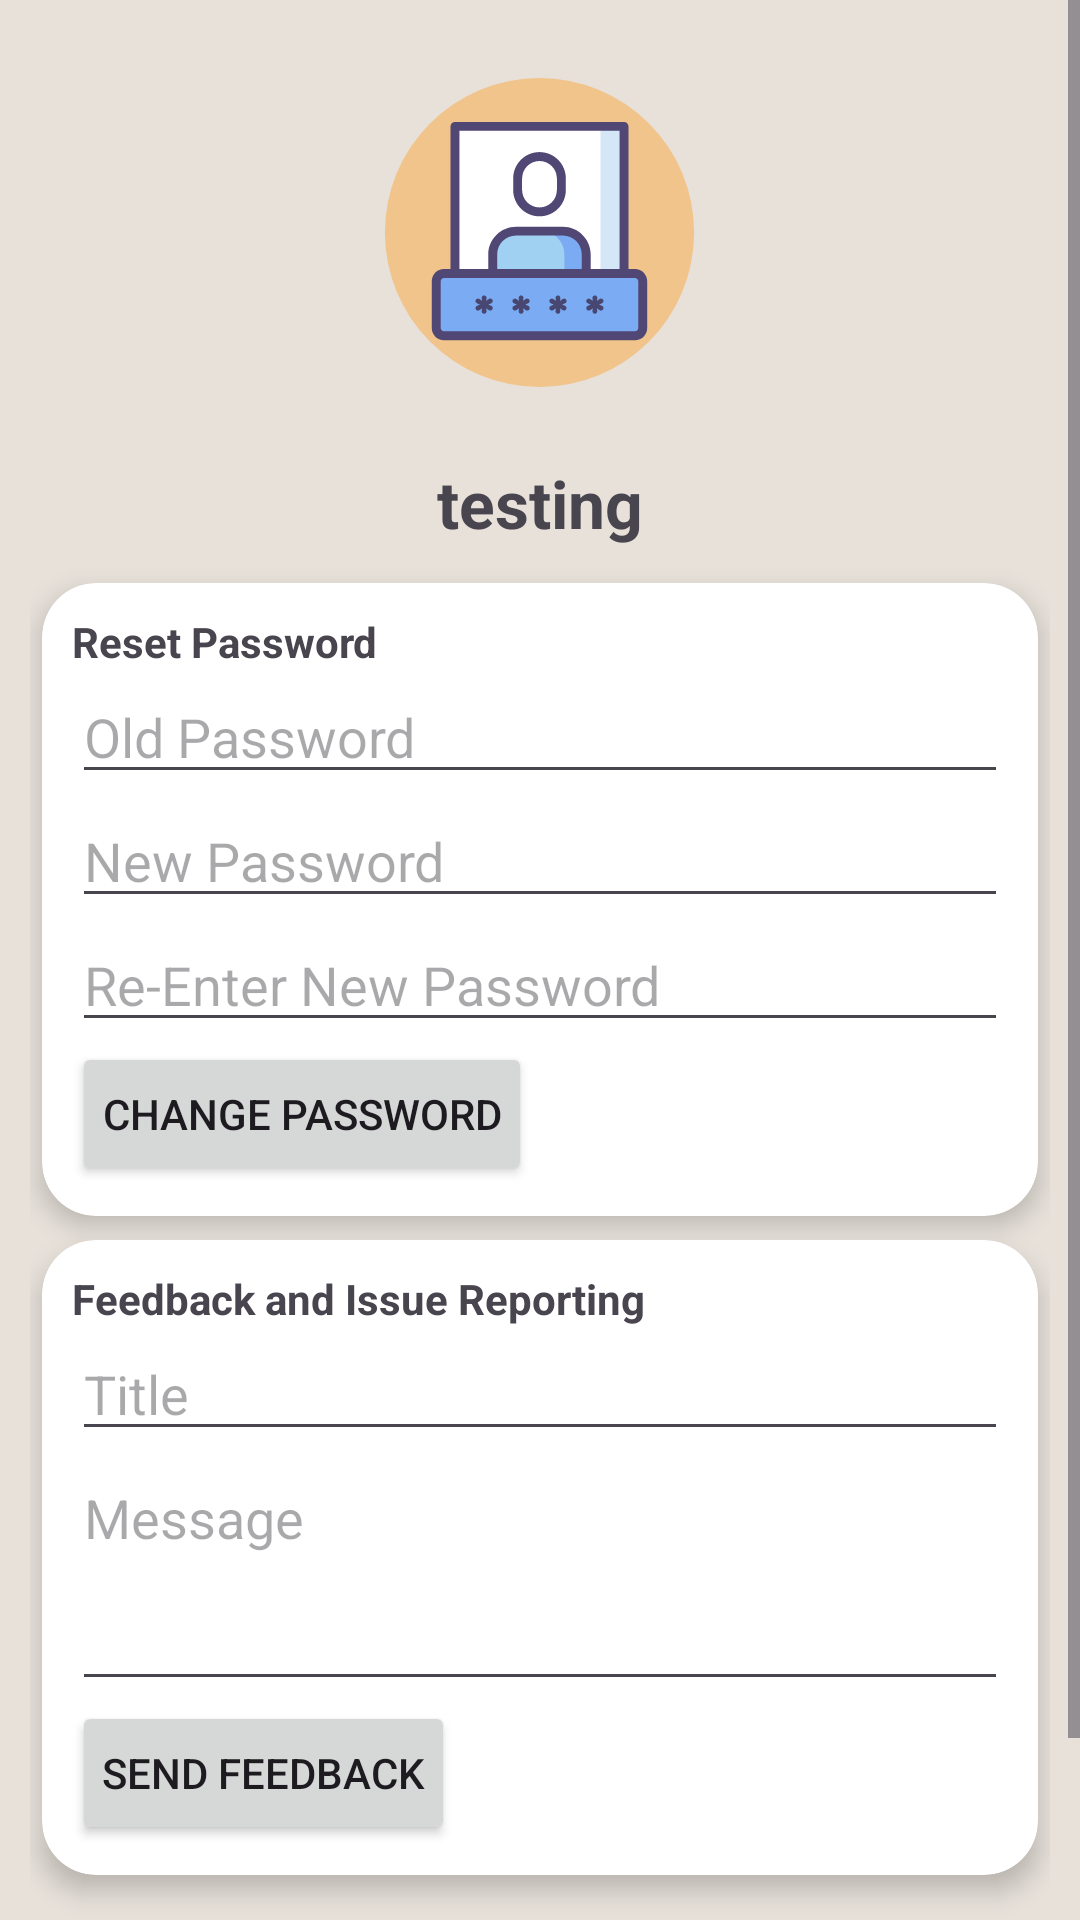

Android layout source for this screen:
<!-- AndroidManifest.xml: application theme Base.Theme.RigCraft -->
<!-- res/layout/fragment_account.xml -->
<?xml version="1.0" encoding="utf-8"?>
<ScrollView xmlns:android="http://schemas.android.com/apk/res/android"
    android:layout_width="match_parent"
    android:layout_height="match_parent"
    android:fillViewport="true">

    <LinearLayout
        android:layout_width="match_parent"
        android:layout_height="wrap_content"
        android:orientation="vertical"
        android:padding="10dp"
         >

        
        <ImageView
            android:layout_width="127dp"
            android:layout_height="135dp"
            android:layout_gravity="center"
            android:src="@drawable/user_icon2" />

        <TextView
            android:layout_width="wrap_content"
            android:layout_height="wrap_content"
            android:id="@+id/userEmail"
            android:textSize="22sp"
            android:textStyle="bold"
            android:text="testing"
            android:layout_gravity="center"
            android:padding="8dp"
            />
        <androidx.cardview.widget.CardView
            xmlns:app="http://schemas.android.com/apk/res-auto"
            android:layout_width="match_parent"
            android:layout_height="wrap_content"
            android:layout_margin="4dp"
            app:cardCornerRadius="18dp"
            app:cardElevation="5dp">
    <LinearLayout
        android:id="@+id/changePwdLayout"
        android:layout_width="match_parent"
        android:layout_height="wrap_content"
        android:orientation="vertical"
        android:padding="10dp"
        >

        
        <TextView
            android:layout_width="wrap_content"
            android:layout_height="wrap_content"
            android:text="Reset Password"
            android:textStyle="bold"
            />

        <EditText
            android:id="@+id/oldPassword"
            android:layout_width="match_parent"
            android:layout_height="wrap_content"
            android:hint="Old Password"
            android:inputType="textPassword"
            />

        <EditText
            android:id="@+id/newPassword"
            android:layout_width="match_parent"
            android:layout_height="wrap_content"
            android:hint="New Password"
            android:inputType="textPassword"/>

        <EditText
            android:id="@+id/confirmNewPassword"
            android:layout_width="match_parent"
            android:layout_height="wrap_content"
            android:hint="Re-Enter New Password"
            android:inputType="textPassword"/>

        <Button
            android:id="@+id/changePwdButton"
            android:layout_width="wrap_content"
            android:layout_height="wrap_content"
            android:text="Change Password"
            android:padding="10dp"
            />

    </LinearLayout>
        </androidx.cardview.widget.CardView>

        <androidx.cardview.widget.CardView
            xmlns:app="http://schemas.android.com/apk/res-auto"
            android:layout_width="match_parent"
            android:layout_height="wrap_content"
            android:layout_margin="4dp"
            app:cardCornerRadius="18dp"
            app:cardElevation="5dp">

    <LinearLayout
        android:id="@+id/feedbackAndLogoutLayout"
        android:layout_width="match_parent"
        android:layout_height="wrap_content"
        android:orientation="vertical"
       android:padding="10dp">
        
        <TextView
            android:layout_width="wrap_content"
            android:layout_height="wrap_content"
            android:text="Feedback and Issue Reporting"
            android:textStyle="bold"
            />

        <EditText
            android:id="@+id/feedbackTitle"
            android:layout_width="match_parent"
            android:layout_height="wrap_content"
            android:hint="Title"/>

        <EditText
            android:id="@+id/feedbackMessage"
            android:layout_width="match_parent"
            android:layout_height="wrap_content"
            android:hint="Message"
            android:inputType="textMultiLine"
            android:gravity="top"
            android:minLines="3"/>

        <Button
            android:id="@+id/feedbackSubButton"
            android:layout_width="wrap_content"
            android:layout_height="wrap_content"
            android:text="Send Feedback"
            android:padding="10dp"
            />


    </LinearLayout>
        </androidx.cardview.widget.CardView>

        <LinearLayout
            android:layout_width="wrap_content"
            android:layout_height="wrap_content"
            android:orientation="vertical"
            android:padding="10dp"
            >
        <Button
            android:id="@+id/logoutButton"
            android:layout_width="wrap_content"
            android:layout_height="wrap_content"
            android:text="Log Out"
            android:backgroundTint="#911B1B"
            android:padding="10dp"
            />
    </LinearLayout>
    </LinearLayout>
</ScrollView>
<!-- resources referenced by this layout -->
<resources>
  <!-- drawable user_icon2: vector/xml drawable (drawable, 5811 chars, omitted) -->
  <style name="Base.Theme.RigCraft" parent="Theme.Material3.DayNight.NoActionBar">
          
  
          
          <item name="android:windowBackground">@color/background_color</item>
      </style>
  <color name="background_color">#E7E1DA </color>
</resources>
